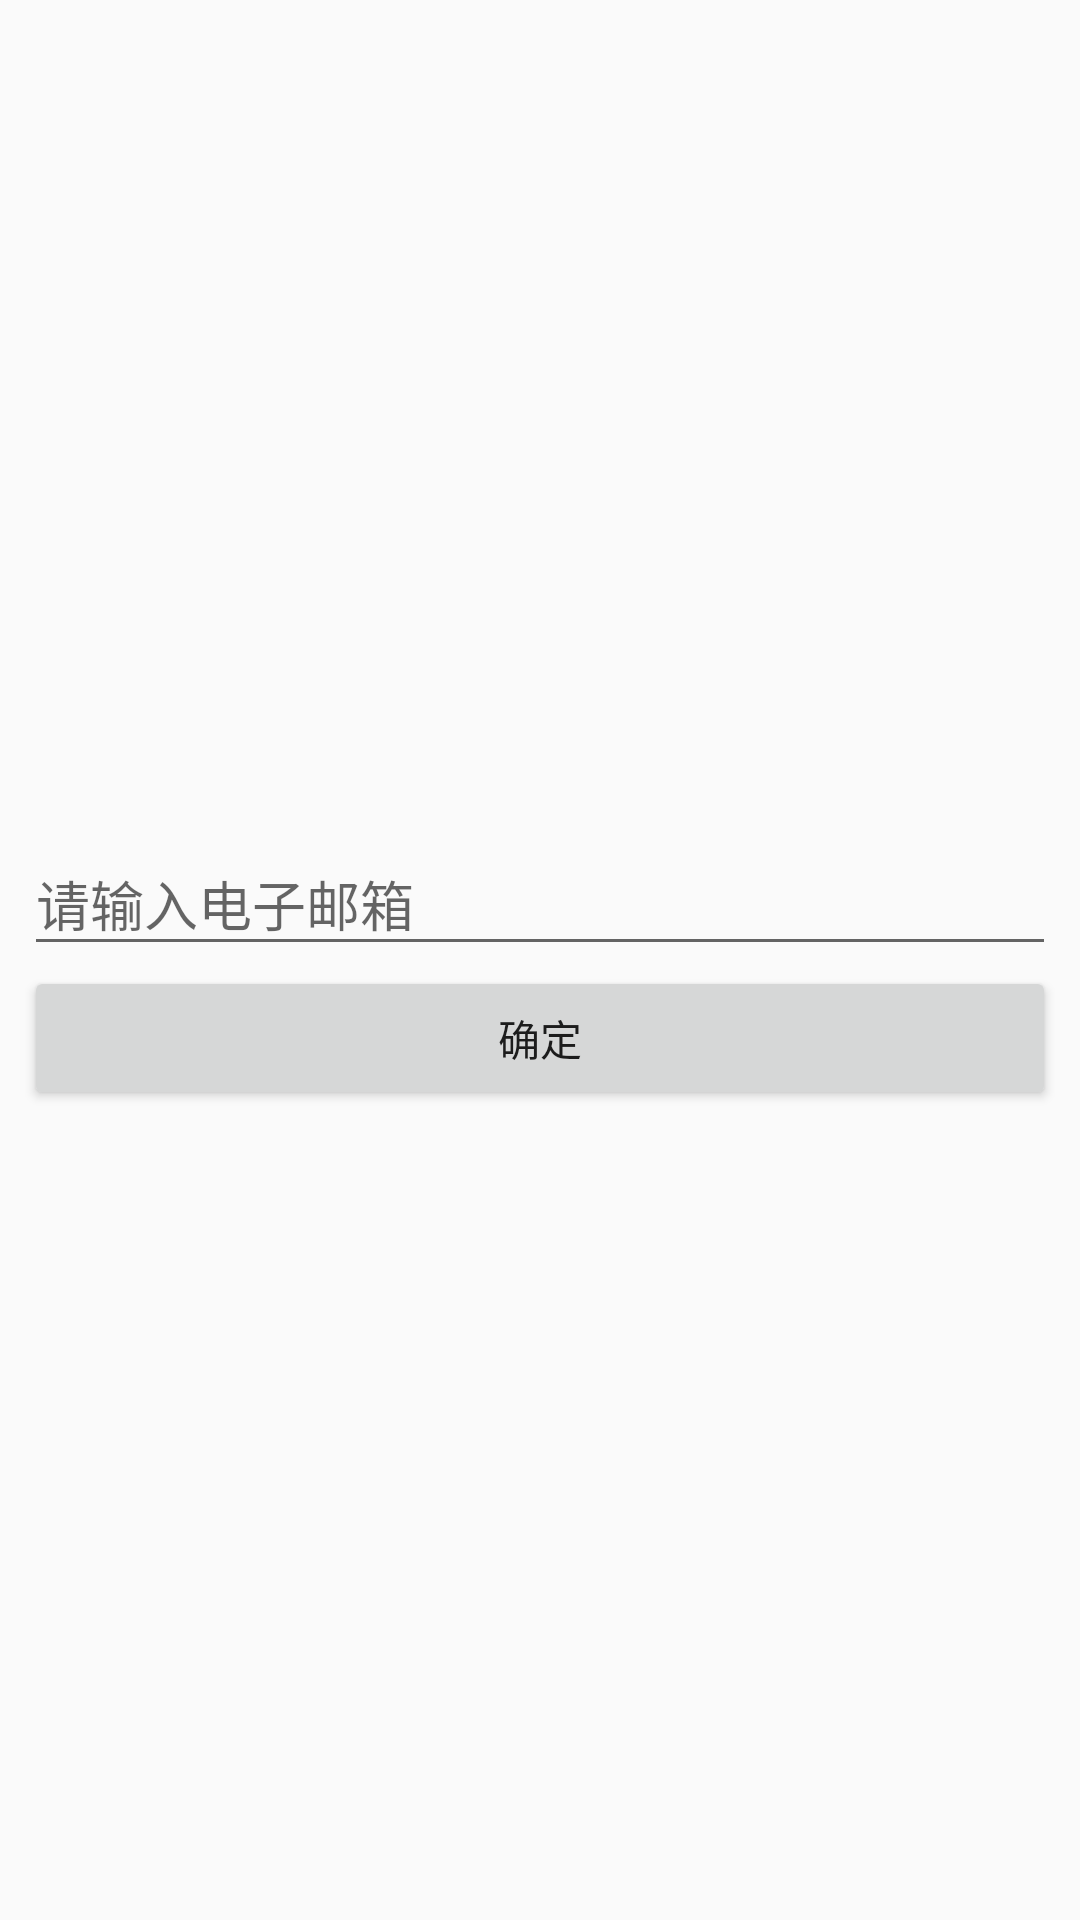

Reconstruct the res/layout file that produces this screen, plus the resources it refers to.
<!-- AndroidManifest.xml: application theme AppTheme -->
<!-- res/layout/fragment_reg_email.xml -->
<?xml version="1.0" encoding="utf-8"?>
<RelativeLayout xmlns:android="http://schemas.android.com/apk/res/android"
    xmlns:wave="http://schemas.android.com/apk/res-auto"
    android:layout_width="match_parent"
    android:layout_height="match_parent">


    <LinearLayout
        android:layout_width="match_parent"
        android:layout_height="wrap_content"
        android:layout_centerInParent="true"
        android:orientation="vertical"
        android:padding="8dp">

        <android.support.design.widget.TextInputLayout
            android:id="@+id/frag_email_edit_father1"
            android:layout_width="match_parent"
            android:layout_height="wrap_content">

            <EditText
                android:id="@+id/frag_email_edit_email"
                android:layout_width="match_parent"
                android:layout_height="wrap_content"
                android:hint="请输入电子邮箱"
                android:inputType=""
                android:singleLine="true" />
        </android.support.design.widget.TextInputLayout>

        <android.support.design.widget.TextInputLayout
            android:id="@+id/frag_email_edit_father"
            android:layout_width="match_parent"
            android:layout_height="wrap_content"
            android:visibility="gone">

            <EditText
                android:id="@+id/frag_email_edit_code"
                android:layout_width="match_parent"
                android:layout_height="wrap_content"
                android:hint="请输入验证码, 若没有请检查垃圾箱"
                android:inputType=""
                android:singleLine="true" />
        </android.support.design.widget.TextInputLayout>

        <Button
            android:id="@+id/frag_email_btn_ok"
            android:layout_width="match_parent"
            android:layout_height="wrap_content"
            android:text="确定" />

    </LinearLayout>

</RelativeLayout>
<!-- resources referenced by this layout -->
<resources>
  <style name="AppTheme" parent="Theme.AppCompat.Light.NoActionBar">
          
          <item name="colorPrimary">@color/colorPrimary</item>
          <item name="colorPrimaryDark">@color/colorPrimaryDark</item>
          <item name="colorAccent">@color/colorAccent</item>
      </style>
  <!-- not gathered from this repository: default colours our renderer supplied (Android Studio template values) -->
  <color name="colorPrimary">#FF6200EE</color>
  <color name="colorPrimaryDark">#FF3700B3</color>
  <color name="colorAccent">#FF03DAC5</color>
</resources>
